Run: headless pygame with SDL's dummy video driver; simulated clock (each Clock.tick advances the game by its frame time, no real sleeping); random seed 0; keys injected as events and as key.get_pressed() state; mouse plan: one left click at the window centre at the start of phase 2, then a move to the lower-right quarter at the start of phase 3.
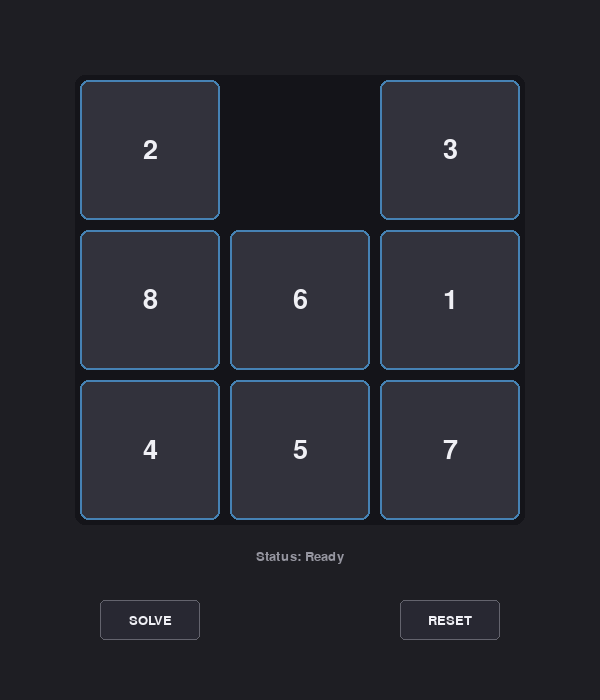
Frame 1 of 4 · flips 1–60 · no input
Frame 2 of 4 · flips 61–180 · clicked the window centre · tapped SPACE, RETURN · held RIGHT (→), D · screen unchanged from frame 1, image omitted
Frame 3 of 4 · flips 181–300 · moved the mouse to the lower-right quarter · held DOWN (↓), S · screen unchanged from frame 2, image omitted
Frame 4 of 4 · flips 301–420 · held LEFT (←), A, UP (↑), W · screen unchanged from frame 3, image omitted

The pygame program that drew these frames:

import pygame
import random
from collections import deque
import sys
import time

# --- Constants ---
WIDTH, HEIGHT = 600, 700
TILE_SIZE = 150
GRID_OFFSET = (WIDTH - TILE_SIZE * 3) // 2
GOAL_STATE = "123456780"

# Colors
BG_COLOR = (30, 30, 35)
TILE_COLOR = (50, 50, 60)
TEXT_COLOR = (240, 240, 245)
HIGHLIGHT_COLOR = (70, 130, 180)
BUTTON_COLOR = (40, 40, 50)
EMPTY_COLOR = (20, 20, 25)

# --- Puzzle Logic ---

def is_solvable(state):
    """Checks inversion count to determine solvability."""
    arr = [int(c) for c in state if c != '0']
    inversions = 0
    for i in range(len(arr)):
        for j in range(i + 1, len(arr)):
            if arr[i] > arr[j]:
                inversions += 1
    return inversions % 2 == 0

def get_neighbors(state):
    """Returns valid neighbor states."""
    neighbors = []
    empty_idx = state.find('0')
    r, c = divmod(empty_idx, 3)
    
    moves = [(-1, 0), (1, 0), (0, -1), (0, 1)] # Up, Down, Left, Right
    for dr, dc in moves:
        nr, nc = r + dr, c + dc
        if 0 <= nr < 3 and 0 <= nc < 3:
            n_idx = nr * 3 + nc
            new_state = list(state)
            new_state[empty_idx], new_state[n_idx] = new_state[n_idx], new_state[empty_idx]
            neighbors.append("".join(new_state))
    return neighbors

def solve_bfs(start_state):
    """BFS solver for 8-puzzle."""
    queue = deque([start_state])
    visited = {start_state: None}
    
    print(f"Starting BFS search from: {start_state}")
    
    while queue:
        current = queue.popleft()
        print(f"Visited: {current}") # Requirement 4: Print visited states to console
        
        if current == GOAL_STATE:
            path = []
            while current:
                path.append(current)
                current = visited[current]
            path.reverse()
            return path
        
        for neighbor in get_neighbors(current):
            if neighbor not in visited:
                visited[neighbor] = current
                queue.append(neighbor)
    return None

# --- GUI Components ---

class Game:
    def __init__(self):
        pygame.init()
        self.screen = pygame.display.set_mode((WIDTH, HEIGHT))
        pygame.display.set_caption("8-Puzzle BFS Solver")
        self.font = pygame.font.SysFont("Arial", 40)
        self.small_font = pygame.font.SysFont("Arial", 20)
        self.clock = pygame.time.Clock()
        self.state = self.generate_solvable()
        self.is_solving = False
        self.path = []
        self.path_idx = 0

    def generate_solvable(self):
        while True:
            nums = list("012345678")
            random.shuffle(nums)
            state = "".join(nums)
            if is_solvable(state) and state != GOAL_STATE:
                return state

    def draw_tile(self, char, index):
        if char == '0':
            return
        r, c = divmod(index, 3)
        rect = pygame.Rect(GRID_OFFSET + c * TILE_SIZE + 5, 
                           GRID_OFFSET + r * TILE_SIZE + 5, 
                           TILE_SIZE - 10, TILE_SIZE - 10)
        pygame.draw.rect(self.screen, TILE_COLOR, rect, border_radius=8)
        pygame.draw.rect(self.screen, HIGHLIGHT_COLOR, rect, 2, border_radius=8)
        
        text = self.font.render(char, True, TEXT_COLOR)
        text_rect = text.get_rect(center=rect.center)
        self.screen.blit(text, text_rect)

    def draw_button(self, text, rect, active=True):
        color = BUTTON_COLOR if active else (20, 20, 25)
        pygame.draw.rect(self.screen, color, rect, border_radius=5)
        pygame.draw.rect(self.screen, (100, 100, 110), rect, 1, border_radius=5)
        label = self.small_font.render(text, True, TEXT_COLOR if active else (80, 80, 85))
        self.screen.blit(label, label.get_rect(center=rect.center))

    def run(self):
        solve_btn = pygame.Rect(100, 600, 100, 40)
        reset_btn = pygame.Rect(400, 600, 100, 40)

        while True:
            self.screen.fill(BG_COLOR)
            
            # Draw Grid
            pygame.draw.rect(self.screen, EMPTY_COLOR, (GRID_OFFSET, GRID_OFFSET, TILE_SIZE*3, TILE_SIZE*3), border_radius=10)
            for i, char in enumerate(self.state):
                self.draw_tile(char, i)

            # Draw Buttons
            self.draw_button("SOLVE", solve_btn, not self.is_solving and self.state != GOAL_STATE)
            self.draw_button("RESET", reset_btn, not self.is_solving)

            # Status text
            status = "Ready"
            if self.is_solving: status = "Solving..."
            elif self.state == GOAL_STATE: status = "Solved!"
            status_label = self.small_font.render(f"Status: {status}", True, (150, 150, 160))
            self.screen.blit(status_label, (WIDTH // 2 - status_label.get_width() // 2, 550))

            for event in pygame.event.get():
                if event.type == pygame.QUIT:
                    pygame.quit()
                    sys.exit()
                
                if event.type == pygame.MOUSEBUTTONDOWN and not self.is_solving:
                    if solve_btn.collidepoint(event.pos) and self.state != GOAL_STATE:
                        self.is_solving = True
                        self.path = solve_bfs(self.state)
                        if self.path:
                            # Requirement: Print final step-by-step coordinates
                            print("\n--- Solution Path Coordinates ---")
                            for i, s in enumerate(self.path):
                                empty_idx = s.find('0')
                                r, c = divmod(empty_idx, 3)
                                print(f"Step {i}: Empty tile at (row: {r}, col: {c}) -> State: {s}")
                            self.path_idx = 1
                        else:
                            print("No solution found.")
                            self.is_solving = False
                    
                    if reset_btn.collidepoint(event.pos):
                        self.state = self.generate_solvable()
                        self.path = []
                        self.is_solving = False

            # Animate path
            if self.is_solving and self.path:
                if self.path_idx < len(self.path):
                    self.state = self.path[self.path_idx]
                    self.path_idx += 1
                    time.sleep(0.3) # Simple animation delay
                else:
                    self.is_solving = False

            pygame.display.flip()
            self.clock.tick(60)

if __name__ == "__main__":
    game = Game()
    game.run()
